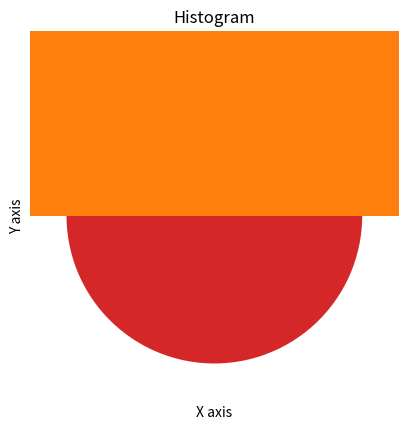

Write the Python code that produced this figure.
import pandas as pd
import numpy as np
import matplotlib.pyplot as plt

#Pie chart
set1 = np.array([25, 17, 5, 53])
plt.pie(set1)
plt.title('Pie chart')
plt.show()


#Linear graph

set1 = [3, 8, 12, 5, 10, 1]
set2 = [7, 15, 19, 25, 4, 9]

plt.plot(set1, set2)
plt.xlabel('X axis')
plt.ylabel('Y axis')
plt.title('Linear graph')
plt.show()


#Histogram

set1 = np.random.normal(50, 75, 150,)
plt.hist(set1)
plt.title('Histogram')
plt.show()


